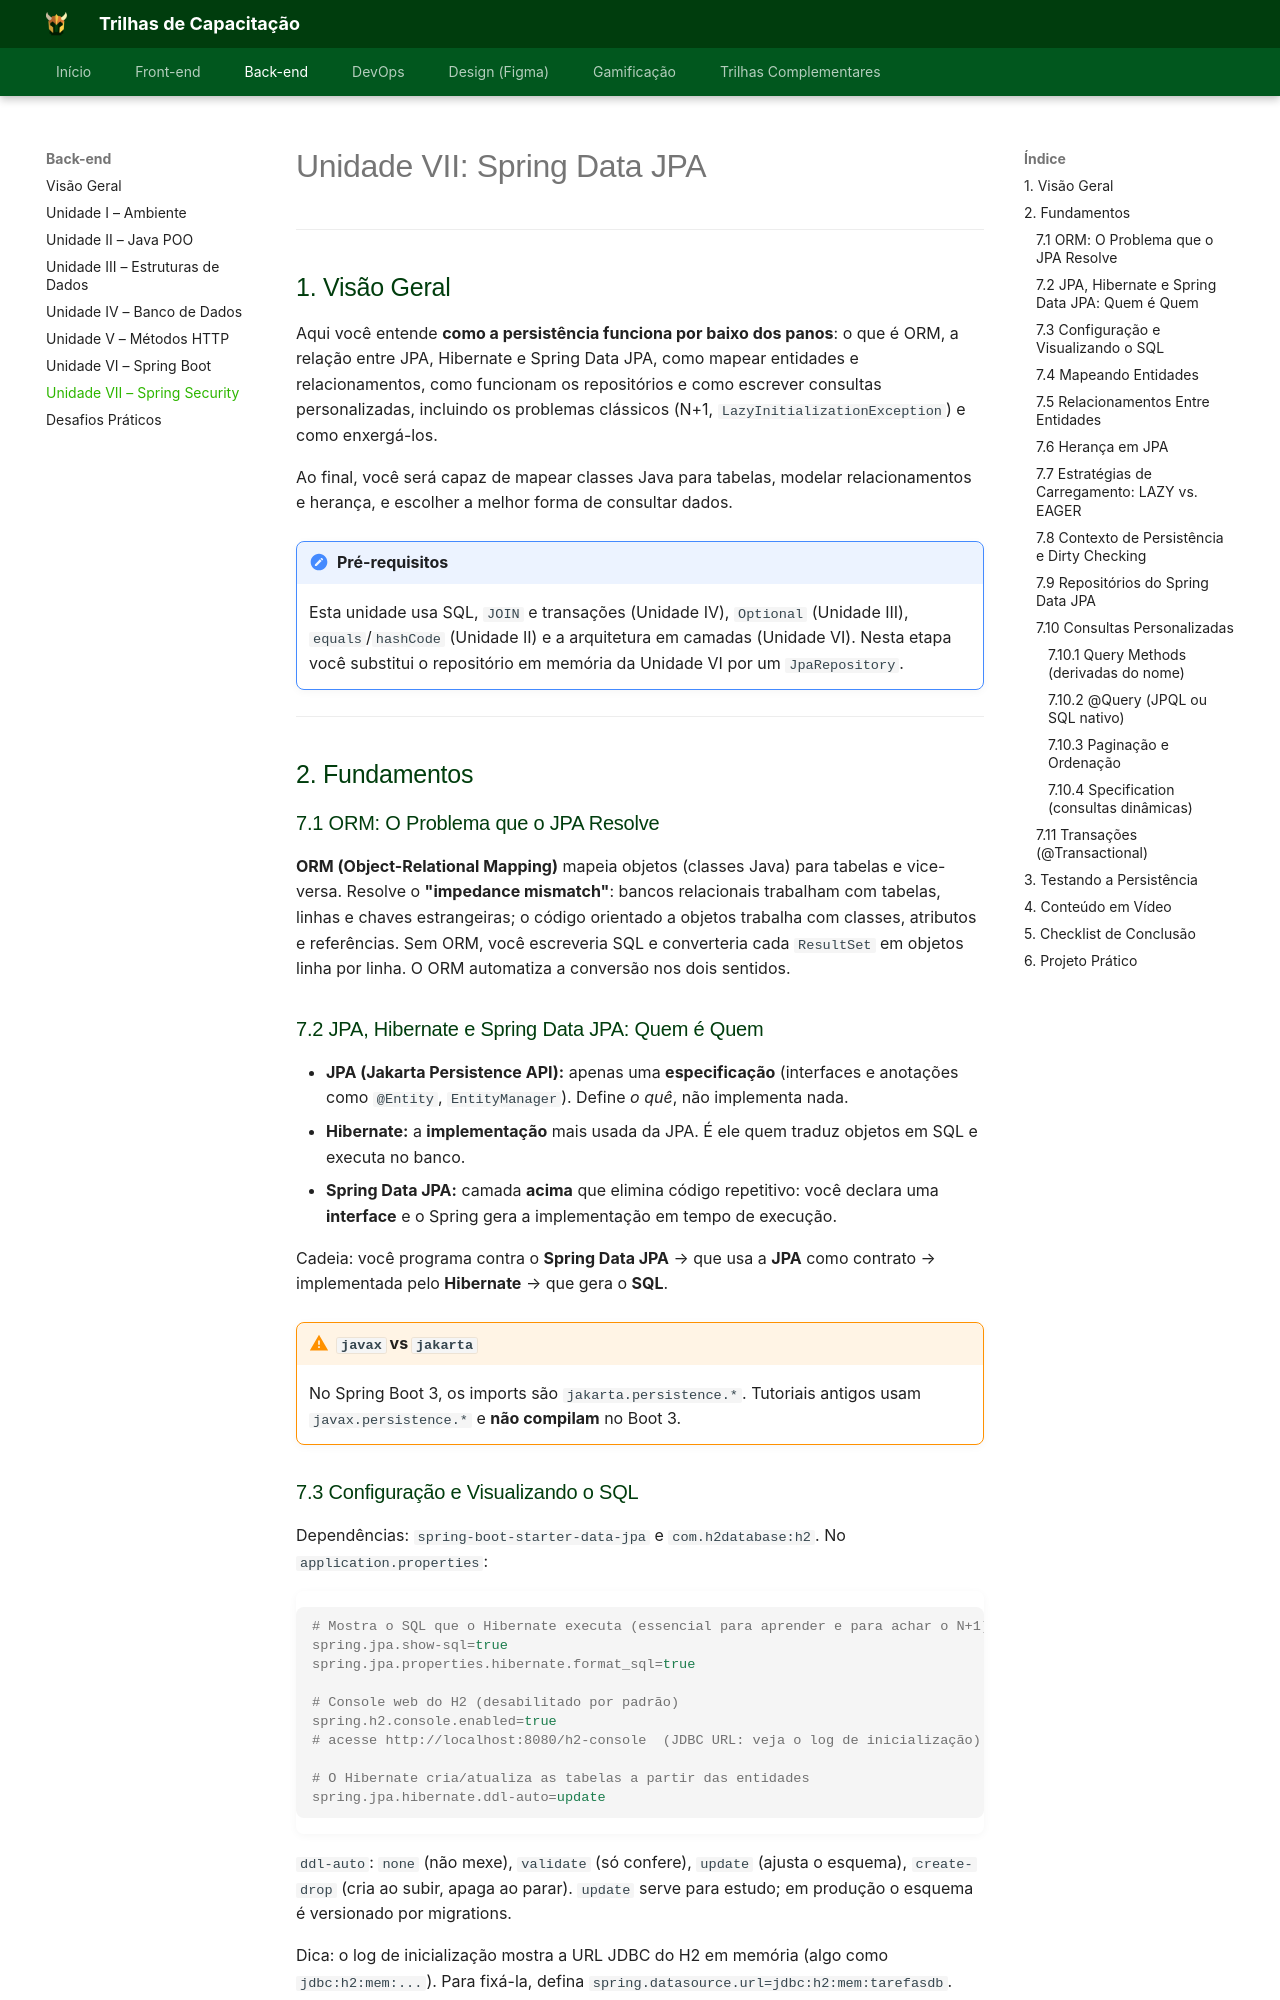

repository: Orcestra-Trilhas/Trilhas-Orc-estra · page: trilha-backend/unidade-7/index.html · generator: mkdocs

# Unidade VII: Spring Data JPA

---

## 1. Visão Geral

Aqui você entende **como a persistência funciona por baixo dos panos**: o que é ORM, a relação entre JPA, Hibernate e Spring Data JPA, como mapear entidades e relacionamentos, como funcionam os repositórios e como escrever consultas personalizadas, incluindo os problemas clássicos (N+1, `LazyInitializationException`) e como enxergá-los.

Ao final, você será capaz de mapear classes Java para tabelas, modelar relacionamentos e herança, e escolher a melhor forma de consultar dados.

!!! note "Pré-requisitos"
    Esta unidade usa SQL, `JOIN` e transações (Unidade IV), `Optional` (Unidade III), `equals`/`hashCode` (Unidade II) e a arquitetura em camadas (Unidade VI). Nesta etapa você substitui o repositório em memória da Unidade VI por um `JpaRepository`.

---

## 2. Fundamentos

### 7.1 ORM: O Problema que o JPA Resolve

**ORM (Object-Relational Mapping)** mapeia objetos (classes Java) para tabelas e vice-versa. Resolve o **"impedance mismatch"**: bancos relacionais trabalham com tabelas, linhas e chaves estrangeiras; o código orientado a objetos trabalha com classes, atributos e referências. Sem ORM, você escreveria SQL e converteria cada `ResultSet` em objetos linha por linha. O ORM automatiza a conversão nos dois sentidos.

### 7.2 JPA, Hibernate e Spring Data JPA: Quem é Quem

- **JPA (Jakarta Persistence API):** apenas uma **especificação** (interfaces e anotações como `@Entity`, `EntityManager`). Define *o quê*, não implementa nada.
- **Hibernate:** a **implementação** mais usada da JPA. É ele quem traduz objetos em SQL e executa no banco.
- **Spring Data JPA:** camada **acima** que elimina código repetitivo: você declara uma **interface** e o Spring gera a implementação em tempo de execução.

Cadeia: você programa contra o **Spring Data JPA** → que usa a **JPA** como contrato → implementada pelo **Hibernate** → que gera o **SQL**.

!!! warning "`javax` vs `jakarta`"
    No Spring Boot 3, os imports são `jakarta.persistence.*`. Tutoriais antigos usam `javax.persistence.*` e **não compilam** no Boot 3.

### 7.3 Configuração e Visualizando o SQL

Dependências: `spring-boot-starter-data-jpa` e `com.h2database:h2`. No `application.properties`:

```properties
# Mostra o SQL que o Hibernate executa (essencial para aprender e para achar o N+1)
spring.jpa.show-sql=true
spring.jpa.properties.hibernate.format_sql=true

# Console web do H2 (desabilitado por padrão)
spring.h2.console.enabled=true
# acesse http://localhost:8080/h2-console  (JDBC URL: veja o log de inicialização)

# O Hibernate cria/atualiza as tabelas a partir das entidades
spring.jpa.hibernate.ddl-auto=update
```

`ddl-auto`: `none` (não mexe), `validate` (só confere), `update` (ajusta o esquema), `create-drop` (cria ao subir, apaga ao parar). `update` serve para estudo; em produção o esquema é versionado por migrations.

Dica: o log de inicialização mostra a URL JDBC do H2 em memória (algo como `jdbc:h2:mem:...`). Para fixá-la, defina `spring.datasource.url=jdbc:h2:mem:tarefasdb`.
